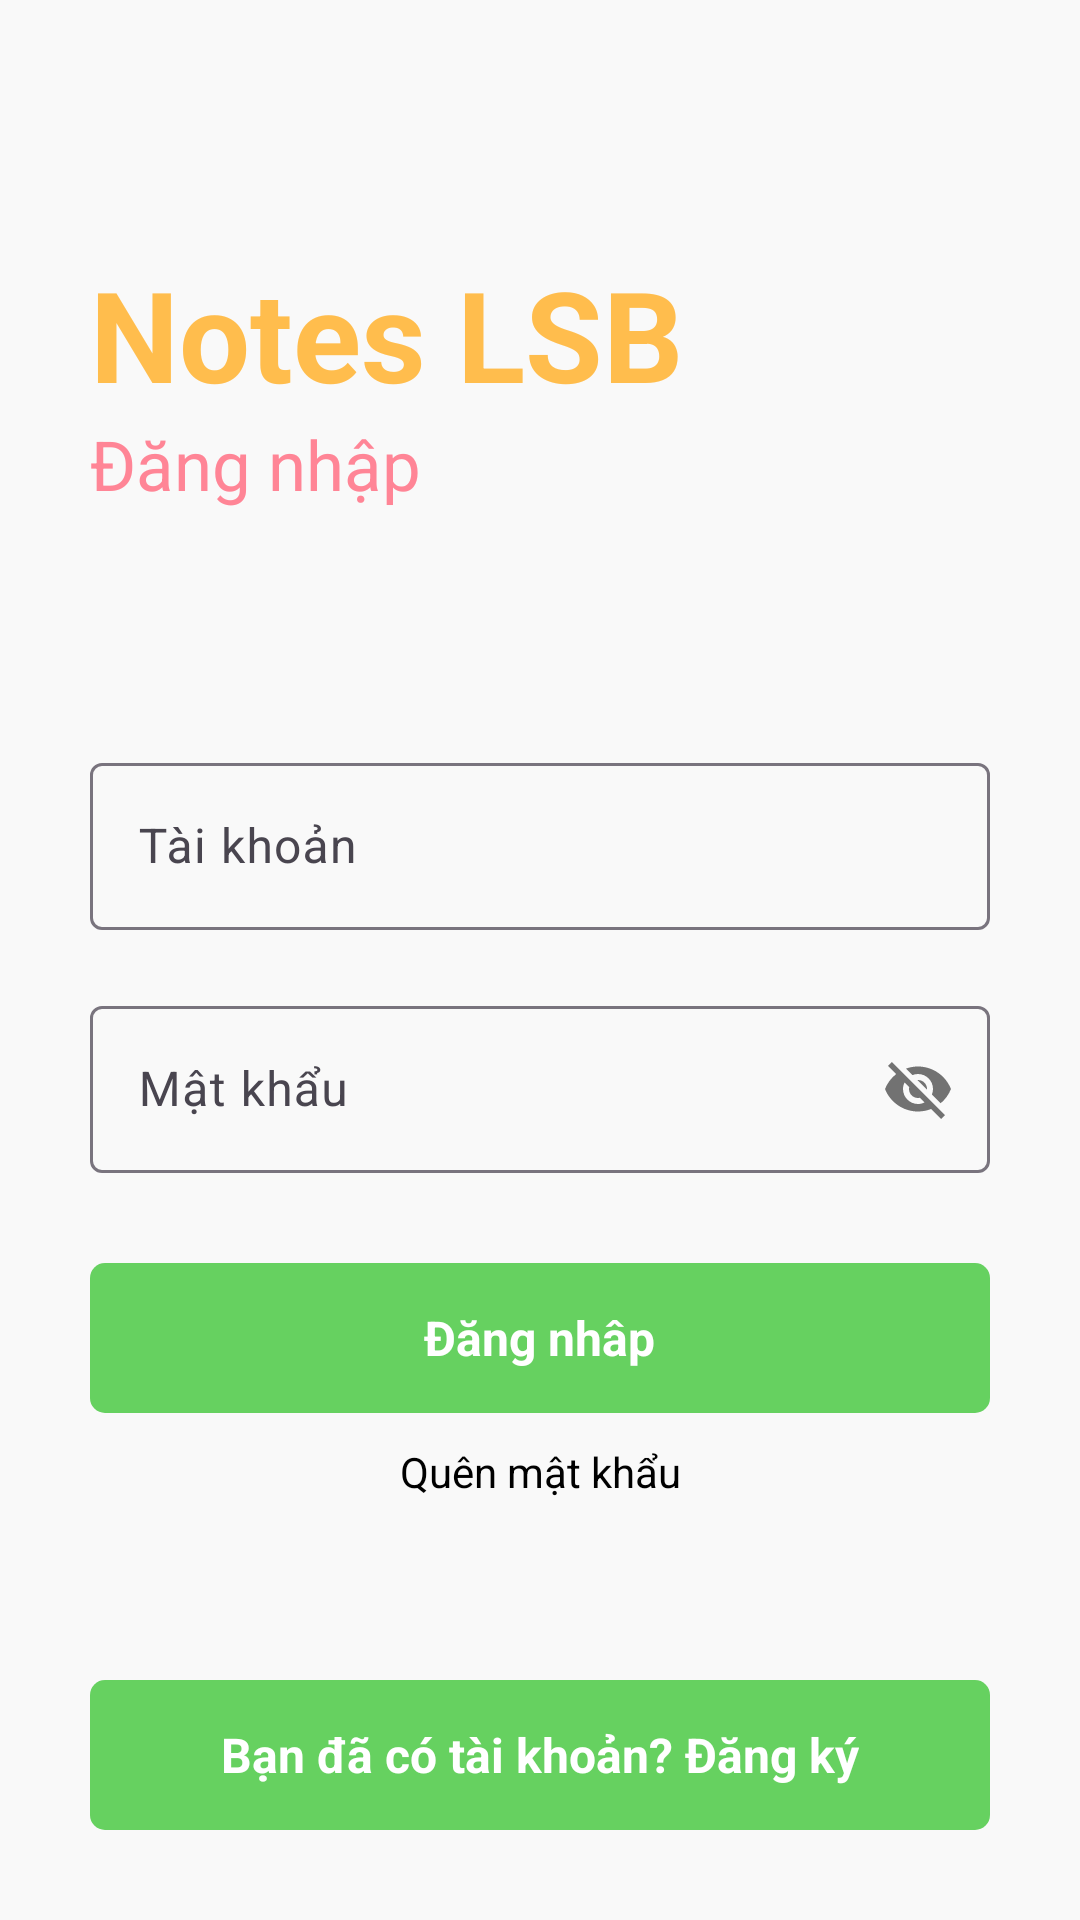

The Android layout XML behind this screen, and the referenced resources:
<!-- AndroidManifest.xml: application theme Theme.NotesApp -->
<!-- res/layout/activity_main.xml -->
<RelativeLayout xmlns:android="http://schemas.android.com/apk/res/android"
    xmlns:app="http://schemas.android.com/apk/res-auto"
    xmlns:tools="http://schemas.android.com/tools"
    android:id="@+id/main"
    android:layout_width="match_parent"
    android:layout_height="match_parent"
    android:background="#f9f9f9"
    tools:context=".MainActivity">

    
    <ProgressBar
        android:layout_width="wrap_content"
        android:layout_height="wrap_content"
        android:layout_below="@id/gotoforgotpassword"
        android:layout_centerHorizontal="true"
        android:visibility="invisible"
        android:id="@+id/progressbarofmainactivity"
        android:layout_marginTop="10dp"/>

    
    <RelativeLayout
        android:layout_width="match_parent"
        android:layout_height="wrap_content"
        android:id="@+id/centerline"
        android:layout_centerInParent="true"/>

    
    <LinearLayout
        android:layout_width="match_parent"
        android:layout_height="wrap_content"
        android:layout_marginLeft="30dp"
        android:layout_marginRight="30dp"
        android:layout_above="@id/centerline"
        android:layout_marginBottom="150dp"
        android:orientation="vertical">

        <TextView
            android:layout_width="match_parent"
            android:layout_height="wrap_content"
            android:text="Notes LSB"
            android:textSize="42sp"
            android:textColor="#FFBD4D"
            android:textStyle="bold"/>

        <TextView
            android:layout_width="match_parent"
            android:layout_height="wrap_content"
            android:text="Đăng nhập"
            android:textSize="23sp"
            android:textColor="#FF8596"/>
    </LinearLayout>

    
    <com.google.android.material.textfield.TextInputLayout
        android:layout_width="match_parent"
        android:layout_height="wrap_content"
        android:layout_above="@+id/centerline"
        android:layout_marginBottom="10dp"
        android:id="@+id/email"
        android:layout_marginRight="30dp"
        android:layout_marginLeft="30dp">
        <EditText
            android:layout_width="match_parent"
            android:layout_height="wrap_content"
            android:id="@+id/loginemail"
            android:hint="Tài khoản"
            android:inputType="textEmailAddress"/>
    </com.google.android.material.textfield.TextInputLayout>

    
    <com.google.android.material.textfield.TextInputLayout
        android:layout_width="match_parent"
        android:layout_height="wrap_content"
        android:layout_below="@+id/centerline"
        android:layout_marginTop="10dp"
        android:id="@+id/password"
        android:layout_marginRight="30dp"
        android:layout_marginLeft="30dp"
        app:passwordToggleEnabled="true">
        <EditText
            android:layout_width="match_parent"
            android:layout_height="wrap_content"
            android:id="@+id/loginpassword"
            android:hint="Mật khẩu"/>
    </com.google.android.material.textfield.TextInputLayout>

    
    <RelativeLayout
        android:layout_width="match_parent"
        android:layout_height="50dp"
        android:layout_marginLeft="30dp"
        android:layout_marginRight="30dp"
        android:layout_marginTop="30dp"
        android:background="@drawable/button_design"
        android:layout_below="@id/password"
        android:id="@+id/login">
        <TextView
            android:layout_width="wrap_content"
            android:layout_height="wrap_content"
            android:textStyle="bold"
            android:layout_marginStart="8dp"
            android:textSize="16sp"
            android:text="Đăng nhâp"
            android:layout_centerInParent="true"
            android:textColor="@color/white"/>
    </RelativeLayout>

    
    <TextView
        android:layout_width="match_parent"
        android:layout_height="wrap_content"
        android:text="Quên mật khẩu"
        android:layout_marginLeft="20dp"
        android:layout_marginRight="20dp"
        android:id="@+id/gotoforgotpassword"
        android:textColor="@color/black"
        android:layout_below="@id/login"
        android:layout_marginTop="10dp"
        android:textAlignment="center"/>

    
    <LinearLayout
        android:layout_width="match_parent"
        android:layout_height="wrap_content"
        android:layout_below="@id/gotoforgotpassword"
        android:orientation="horizontal"
        android:gravity="center"
        android:layout_marginTop="10dp">

        <ImageButton
            android:id="@+id/google_sign_in_button"
            android:layout_width="48dp"
            android:layout_height="48dp"
            android:src="@drawable/ic_google"
            android:contentDescription="Google Sign-In"
            android:background="@android:color/transparent"
            android:layout_marginTop="10dp"
            android:layout_marginBottom="20dp"/>
    </LinearLayout>

    
    <RelativeLayout
        android:layout_width="match_parent"
        android:layout_height="50dp"
        android:layout_marginLeft="30dp"
        android:layout_marginRight="30dp"
        android:layout_marginBottom="30dp"
        android:background="@drawable/button_design"
        android:layout_alignParentBottom="true"
        android:id="@+id/gotosignup">
        <TextView
            android:layout_width="wrap_content"
            android:layout_height="wrap_content"
            android:textStyle="bold"
            android:layout_marginStart="8dp"
            android:textSize="16sp"
            android:text="Bạn đã có tài khoản? Đăng ký"
            android:layout_centerInParent="true"
            android:textColor="@color/white"/>
    </RelativeLayout>

</RelativeLayout>
<!-- resources referenced by this layout -->
<resources>
  <color name="black">#FF000000</color>
  <color name="white">#FFFFFFFF</color>
  <!-- drawable button_design (drawable) -->
  <?xml version="1.0" encoding="utf-8"?>
  <shape xmlns:android="http://schemas.android.com/apk/res/android">
  
      <solid android:color="#66d160">
  
      </solid>
  
      <corners android:radius="5dp">
  
      </corners>
  </shape>
  <style name="Theme.NotesApp" parent="Theme.Material3.DayNight">
          
          <item name="colorPrimary">@color/my_light_primary</item>
      </style>
  <color name="my_light_primary">#FF000000</color>
</resources>
